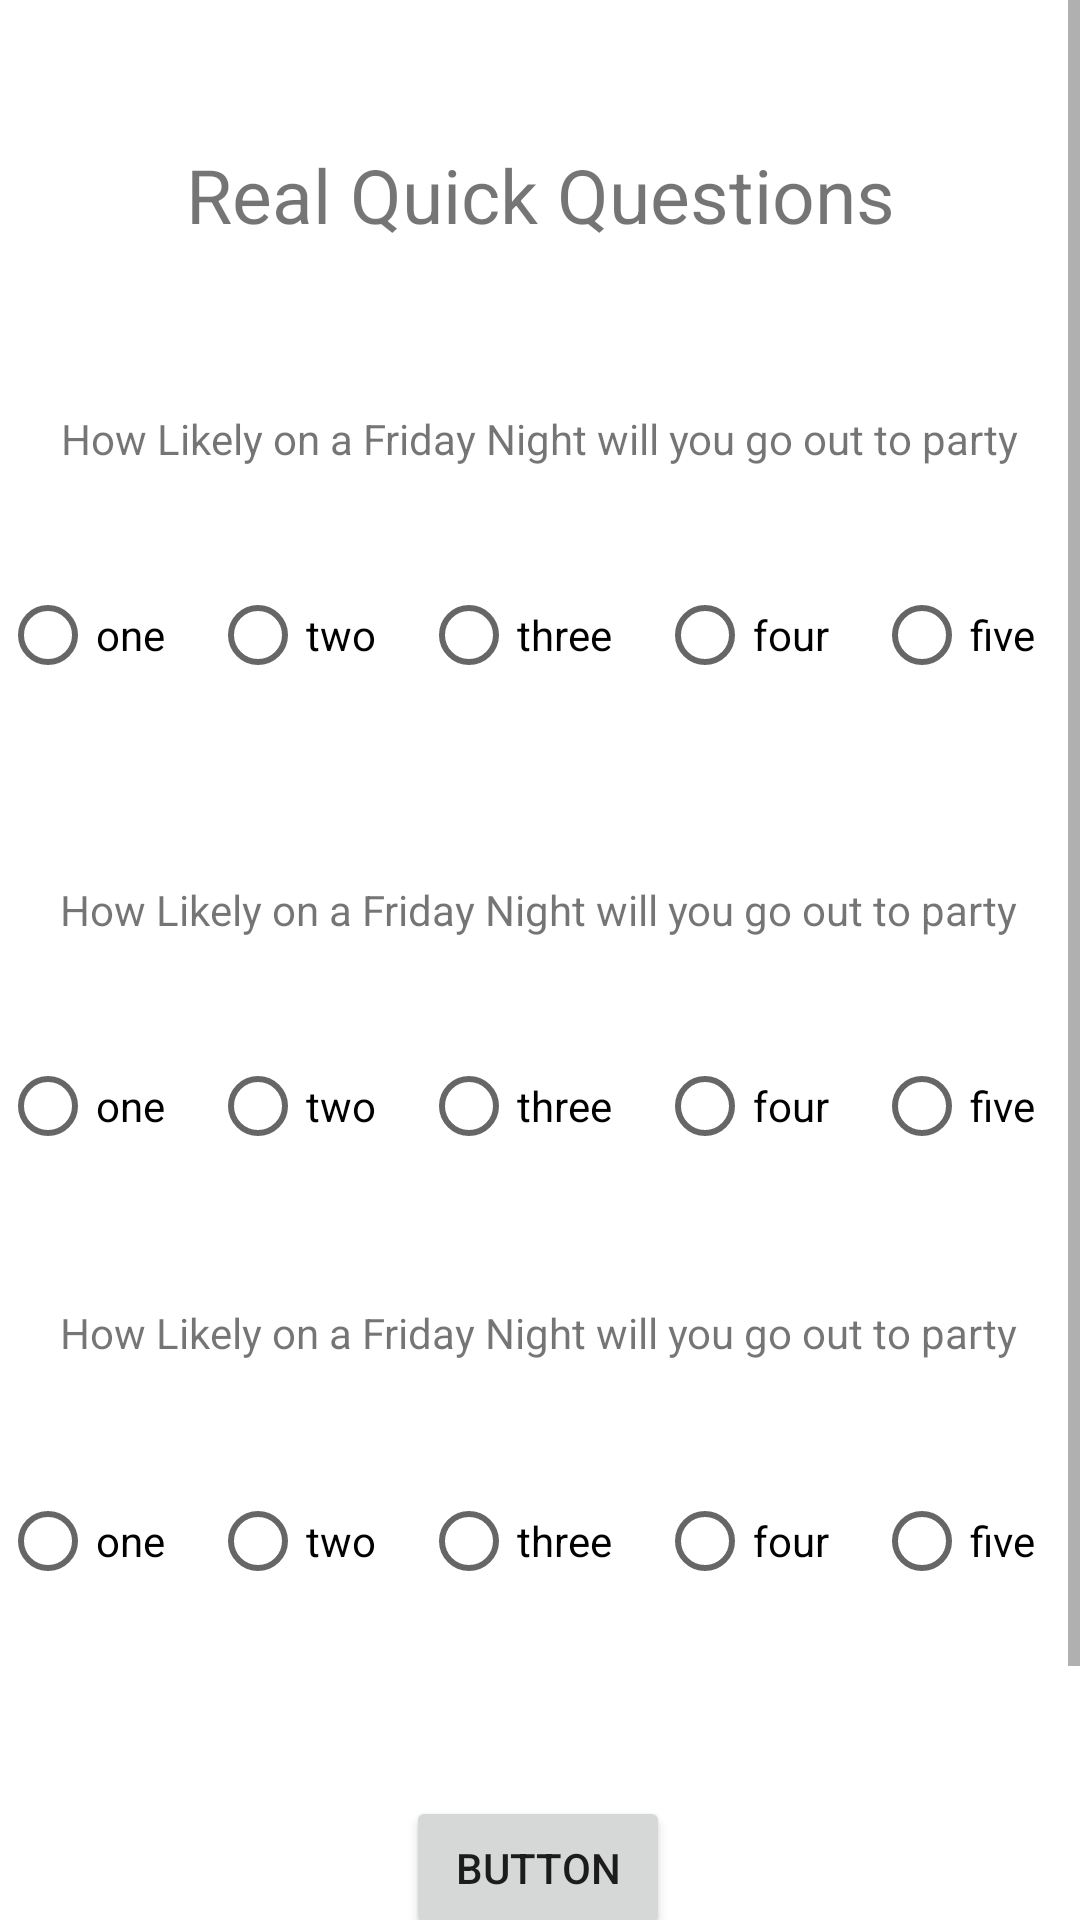

Android layout source for this screen:
<!-- AndroidManifest.xml: application theme Theme.CreativeMatch -->
<!-- res/layout/activity_survey.xml -->
<?xml version="1.0" encoding="utf-8"?>
<ScrollView xmlns:android="http://schemas.android.com/apk/res/android"
    xmlns:app="http://schemas.android.com/apk/res-auto"
    xmlns:tools="http://schemas.android.com/tools"
    android:layout_width="match_parent"
    android:layout_height="wrap_content"
    android:fillViewport="true">

    <androidx.constraintlayout.widget.ConstraintLayout

        android:layout_width="match_parent"
        android:layout_height="wrap_content"
        tools:context=".activities.SurveyActivity">


        <RadioGroup

            android:id="@+id/radioGroupTwo"
            android:layout_width="match_parent"
            android:layout_height="65dp"
            android:layout_marginBottom="80dp"
            android:orientation="horizontal"
            app:layout_constraintBottom_toTopOf="@+id/radioGroupThree"
            app:layout_constraintEnd_toEndOf="parent"
            app:layout_constraintHorizontal_bias="0.0"
            app:layout_constraintStart_toStartOf="parent"
            app:layout_constraintTop_toBottomOf="@+id/intro"
            app:layout_constraintVertical_bias="1.0">

            <RadioButton
                android:id="@+id/radio_one"
                android:layout_width="wrap_content"
                android:layout_height="wrap_content"
                android:layout_weight="1"
                android:text="one" />

            <RadioButton
                android:id="@+id/radio_two"
                android:layout_width="wrap_content"
                android:layout_height="wrap_content"
                android:layout_weight="1"
                android:text="two" />

            <RadioButton
                android:id="@+id/radio_three"
                android:layout_width="wrap_content"
                android:layout_height="wrap_content"
                android:layout_weight="1"
                android:text="three" />

            <RadioButton
                android:id="@+id/radio_four"
                android:layout_width="wrap_content"
                android:layout_height="wrap_content"
                android:layout_weight="1"
                android:text="four" />

            <RadioButton
                android:id="@+id/radio_five"
                android:layout_width="wrap_content"
                android:layout_height="wrap_content"
                android:layout_weight="1"
                android:text="five" />


        </RadioGroup>

        <RadioGroup
            android:id="@+id/radioGroupOne"
            android:layout_width="match_parent"
            android:layout_height="65dp"
            android:layout_marginBottom="92dp"
            android:orientation="horizontal"

            app:layout_constraintBottom_toTopOf="@+id/radioGroupTwo"
            app:layout_constraintEnd_toEndOf="parent"
            app:layout_constraintHorizontal_bias="0.0"
            app:layout_constraintStart_toStartOf="parent"
            app:layout_constraintTop_toBottomOf="@+id/intro"
            app:layout_constraintVertical_bias="1.0">
            <RadioButton
                android:id="@+id/radio_eleven"
                android:layout_width="wrap_content"
                android:layout_height="wrap_content"
                android:layout_weight="1"
                android:onClick="onRadioButtonClicked"
                android:text="one" />

            <RadioButton
                android:id="@+id/radio_twelve"
                android:layout_width="wrap_content"
                android:layout_height="wrap_content"
                android:layout_weight="1"
                android:onClick="onRadioButtonClicked"
                android:text="two" />

            <RadioButton
                android:id="@+id/radio_thirteen"
                android:layout_width="wrap_content"
                android:layout_height="wrap_content"
                android:layout_weight="1"
                android:onClick="onRadioButtonClicked"
                android:text="three" />

            <RadioButton
                android:id="@+id/radio_fourteen"
                android:layout_width="wrap_content"
                android:layout_height="wrap_content"
                android:layout_weight="1"
                android:onClick="onRadioButtonClicked"
                android:text="four" />

            <RadioButton
                android:id="@+id/radio_fifteen"
                android:layout_width="wrap_content"
                android:layout_height="wrap_content"
                android:layout_weight="1"
                android:onClick="onRadioButtonClicked"
                android:text="five" />


        </RadioGroup>

        <RadioGroup
            android:id="@+id/radioGroupThree"
            android:layout_width="match_parent"
            android:layout_height="65dp"
            android:layout_marginTop="408dp"
            android:orientation="horizontal"
            android:onClick="onRadioButtonClicked"
            app:layout_constraintEnd_toEndOf="parent"
            app:layout_constraintHorizontal_bias="0.0"
            app:layout_constraintStart_toStartOf="parent"
            app:layout_constraintTop_toBottomOf="@+id/intro">

            <RadioButton
                android:id="@+id/radio_twenty_one"
                android:layout_width="wrap_content"
                android:layout_height="wrap_content"
                android:layout_weight="1"
                android:onClick="onRadioButtonClicked"
                android:text="one" />

            <RadioButton
                android:id="@+id/radio_twenty_two"
                android:layout_width="wrap_content"
                android:layout_height="wrap_content"
                android:layout_weight="1"
                android:onClick="onRadioButtonClicked"
                android:text="two" />

            <RadioButton
                android:id="@+id/radio_twenty_three"
                android:layout_width="wrap_content"
                android:layout_height="wrap_content"
                android:layout_weight="1"
                android:onClick="onRadioButtonClicked"
                android:text="three" />

            <RadioButton
                android:id="@+id/radio_twenty_four"
                android:layout_width="wrap_content"
                android:layout_height="wrap_content"
                android:layout_weight="1"
                android:onClick="onRadioButtonClicked"
                android:text="four" />

            <RadioButton
                android:id="@+id/radio_twenty_five"
                android:layout_width="wrap_content"
                android:layout_height="wrap_content"
                android:layout_weight="1"
                android:onClick="onRadioButtonClicked"
                android:text="five" />


        </RadioGroup>

        <TextView
        android:id="@+id/intro"
        android:layout_width="wrap_content"
        android:layout_height="wrap_content"
        android:layout_marginTop="48dp"
        android:text="Real Quick Questions"
        android:textSize="@dimen/titleFontSz"
        app:layout_constraintEnd_toEndOf="parent"
        app:layout_constraintStart_toStartOf="parent"
        app:layout_constraintTop_toTopOf="parent" />

    <TextView
        android:id="@+id/firstQuestion"
        android:layout_width="wrap_content"
        android:layout_height="wrap_content"
        android:layout_marginBottom="32dp"
        android:text="How Likely on a Friday Night will you go out to party"
        app:layout_constraintBottom_toTopOf="@+id/radioGroupTwo"
        app:layout_constraintEnd_toEndOf="parent"
        app:layout_constraintHorizontal_bias="0.492"
        app:layout_constraintStart_toStartOf="parent" />

    <TextView
        android:id="@+id/secondQuestion"
        android:layout_width="wrap_content"
        android:layout_height="wrap_content"
        android:layout_marginBottom="32dp"
        android:text="How Likely on a Friday Night will you go out to party"
        app:layout_constraintBottom_toTopOf="@+id/radioGroupOne"
        app:layout_constraintEnd_toEndOf="parent"
        app:layout_constraintStart_toStartOf="parent" />

    <TextView
        android:id="@+id/secondQuestion2"
        android:layout_width="wrap_content"
        android:layout_height="wrap_content"
        android:layout_marginBottom="36dp"
        android:text="How Likely on a Friday Night will you go out to party"
        app:layout_constraintBottom_toTopOf="@+id/radioGroupThree"
        app:layout_constraintEnd_toEndOf="parent"
        app:layout_constraintHorizontal_bias="0.492"
        app:layout_constraintStart_toStartOf="parent" />


        <TextView
            android:id="@+id/secondQuestion3"
            android:layout_width="wrap_content"
            android:layout_height="wrap_content"
            android:layout_marginTop="164dp"
            android:text="How Likely on a Friday Night will you go out to party"
            app:layout_constraintEnd_toEndOf="parent"
            app:layout_constraintHorizontal_bias="0.898"
            app:layout_constraintStart_toStartOf="parent"
            app:layout_constraintTop_toBottomOf="@+id/radioGroupThree" />

        <Button
            android:id="@+id/button"
            android:layout_width="wrap_content"
            android:layout_height="wrap_content"
            android:layout_marginTop="44dp"
            android:text="Button"
            android:onClick="nextPage"
            app:layout_constraintEnd_toEndOf="parent"
            app:layout_constraintHorizontal_bias="0.498"
            app:layout_constraintStart_toStartOf="parent"
            app:layout_constraintTop_toBottomOf="@+id/radioGroupThree" />


    </androidx.constraintlayout.widget.ConstraintLayout>
    </ScrollView>
<!-- resources referenced by this layout -->
<resources>
  <dimen name="titleFontSz">25sp</dimen>
  <style name="Theme.CreativeMatch" parent="Theme.MaterialComponents.DayNight.NoActionBar">
          <item name="colorPrimary">@color/yellow</item>
          <item name="android:statusBarColor" tools:targetApi="l">@color/yellow</item>
      </style>
  <color name="yellow">#FFC905</color>
</resources>
